Image classification data set "spectrograms" (ethansheridansmith/AAI on GitHub). Class labels (10): blues, classical, country, disco, hip-hop, jazz, metal, pop, reggae, rock.

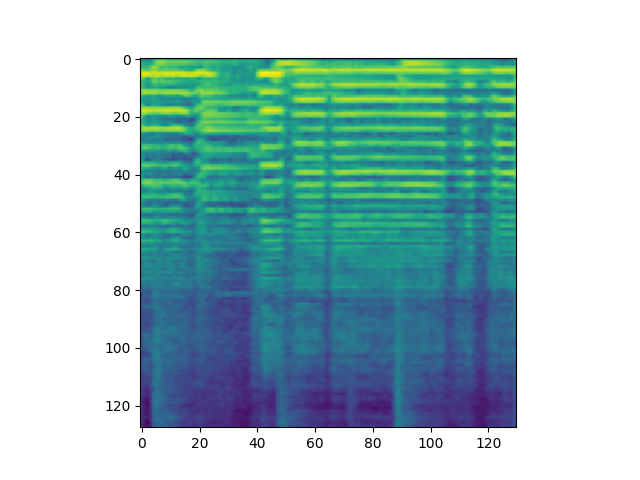
Label: jazz

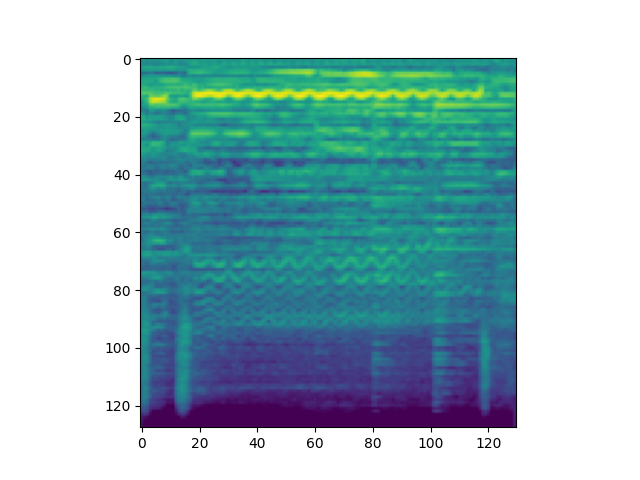
Label: disco

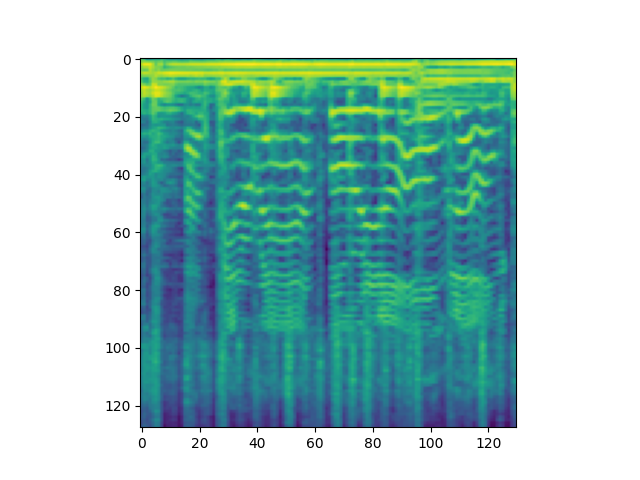
Label: rock

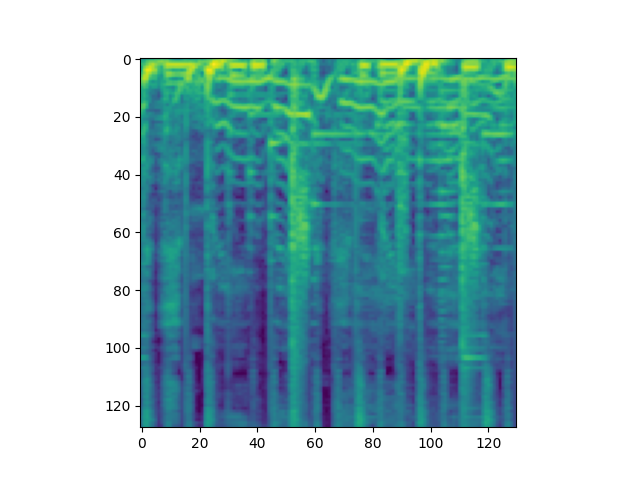
Label: pop

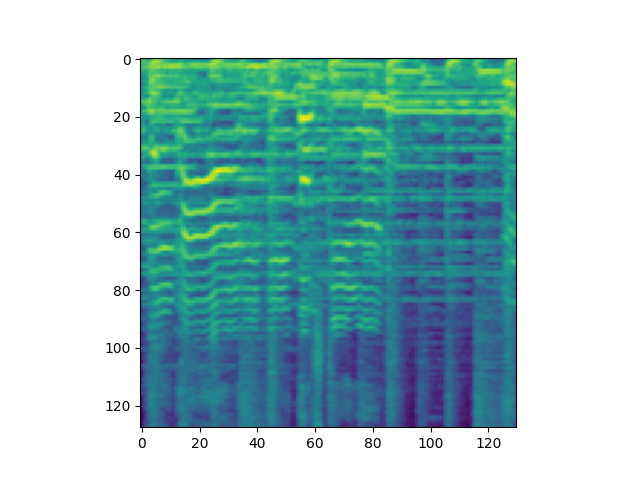
Label: country

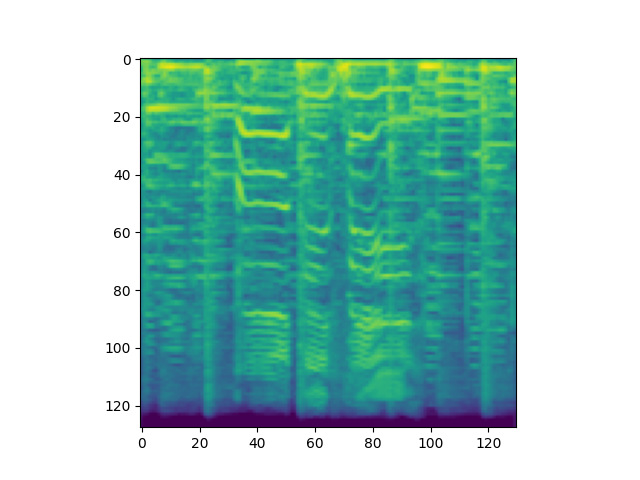
Label: blues
